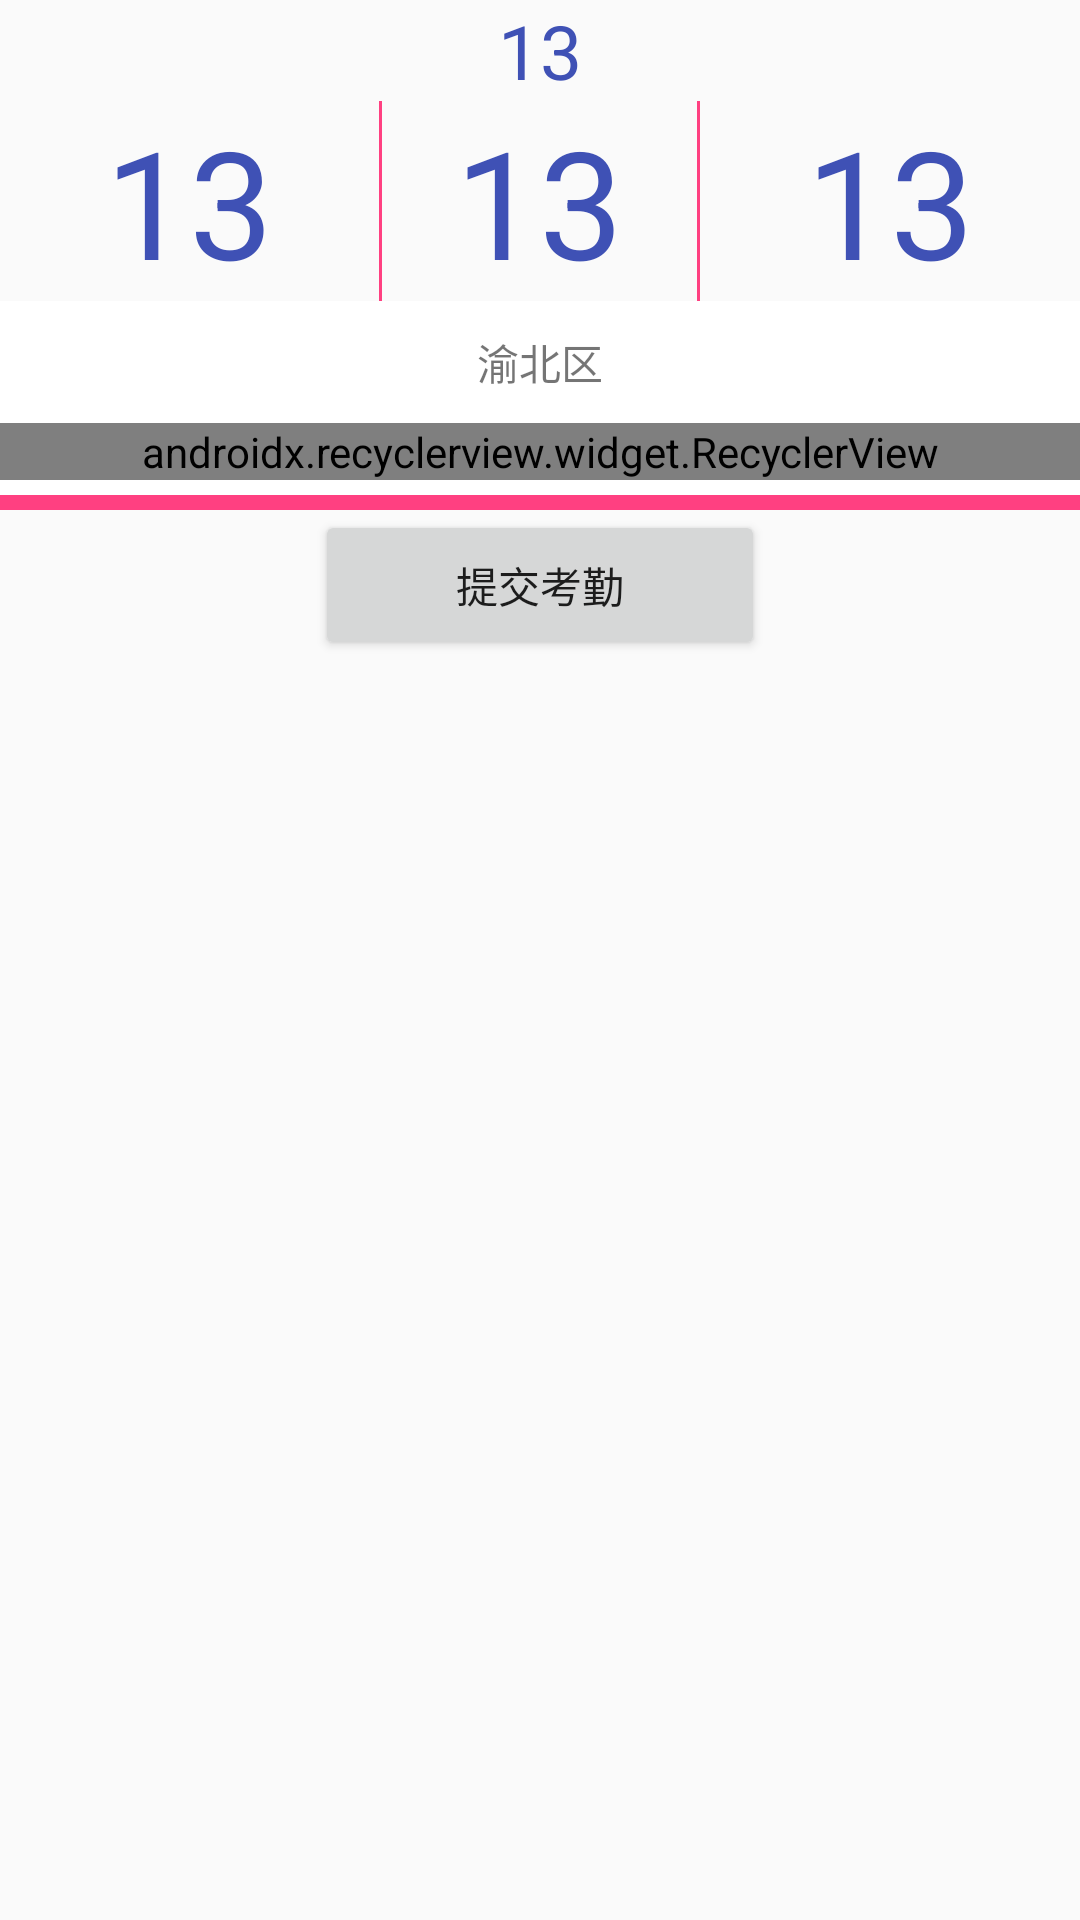

Produce the Android XML layout that renders to this screen, including the resource entries it uses.
<!-- AndroidManifest.xml: application theme AppTheme -->
<!-- res/layout/activity_kqdk.xml -->
<?xml version="1.0" encoding="utf-8"?>
<LinearLayout xmlns:android="http://schemas.android.com/apk/res/android"
    xmlns:tools="http://schemas.android.com/tools"
    xmlns:app="http://schemas.android.com/apk/res-auto"
    android:id="@+id/activity_kqdk"
    android:layout_width="match_parent"
    android:layout_height="match_parent"
    android:orientation="vertical">


    <LinearLayout
        android:layout_width="match_parent"
        android:layout_height="wrap_content"
        android:orientation="vertical">

        <TextView
            android:id="@+id/tv_day"
            android:layout_width="match_parent"
            android:layout_height="wrap_content"
            android:gravity="center"
            android:text="13"
            android:textColor="@color/colorPrimary"
            android:textSize="25sp" />

        <LinearLayout
            android:layout_width="match_parent"
            android:layout_height="wrap_content"
            android:orientation="horizontal">

            <TextView
                android:id="@+id/tv_hour"
                android:layout_width="0dp"
                android:layout_height="wrap_content"
                android:layout_weight="1.2"
                android:gravity="center"
                android:text="13"
                android:textColor="@color/colorPrimary"
                android:textSize="50sp" />

            <View
                android:layout_width="1dp"
                android:layout_height="match_parent"
                android:background="@color/colorAccent" />

            <TextView
                android:id="@+id/tv_minute"
                android:layout_width="0dp"
                android:layout_height="wrap_content"
                android:layout_weight="1"
                android:gravity="center"
                android:text="13"
                android:textColor="@color/colorPrimary"
                android:textSize="50sp" />

            <View
                android:layout_width="1dp"
                android:layout_height="match_parent"
                android:background="@color/colorAccent" />

            <TextView
                android:id="@+id/tv_second"
                android:layout_width="0dp"
                android:layout_height="wrap_content"
                android:layout_weight="1.2"
                android:gravity="center"
                android:text="13"
                android:textColor="@color/colorPrimary"
                android:textSize="50sp" />
        </LinearLayout>
    </LinearLayout>
    <LinearLayout
        android:layout_width="match_parent"
        android:layout_height="wrap_content"
        android:orientation="vertical"
        android:background="@color/white">
        <TextView
            android:id="@+id/position_tv"
            android:layout_width="match_parent"
            android:layout_height="match_parent"
            android:paddingTop="10dp"
            android:paddingBottom="10dp"
            android:gravity="center"
            android:text="渝北区"/>

    </LinearLayout>

    <LinearLayout
        android:layout_width="fill_parent"
        android:layout_height="wrap_content"
        android:orientation="vertical">

        <android.support.v7.widget.RecyclerView
            android:id="@+id/recyclerView"
            android:layout_width="match_parent"
            android:layout_height="match_parent"
            android:choiceMode="singleChoice"
            android:divider="@null"
            android:fadingEdge="none"
            android:listSelector="@android:color/transparent"
            android:scrollbarStyle="outsideOverlay"
            app:layoutManager="android.support.v7.widget.GridLayoutManager"
            app:spanCount="4"
            tools:listitem="@layout/list_item_image"/>

        <LinearLayout
            android:layout_width="match_parent"
            android:layout_height="match_parent"
            android:orientation="horizontal">

            <ImageView
                android:id="@+id/take_photo"
                android:layout_width="wrap_content"
                android:layout_height="wrap_content"
                android:background="@mipmap/ic_launcher" />
            <ImageView
                android:id="@+id/image_pic"
                android:layout_width="match_parent"
                android:layout_height="match_parent"
                />
        </LinearLayout>

    </LinearLayout>

    <View
        android:layout_width="match_parent"
        android:layout_height="5dp"
        android:background="@color/white"/>

    <View
        android:layout_width="match_parent"
        android:layout_height="5dp"
        android:background="@color/colorAccent"/>

    <LinearLayout
        android:layout_width="match_parent"
        android:layout_height="wrap_content"
        android:orientation="vertical">
        <Button
            android:id="@+id/btn_tjkq"
            android:layout_width="150dp"
            android:layout_height="50dp"
            android:layout_gravity="center"
            android:text="提交考勤"/>
    </LinearLayout>


</LinearLayout>
<!-- res/layout/list_item_image.xml (included above) -->
<?xml version="1.0" encoding="utf-8"?>
<LinearLayout xmlns:android="http://schemas.android.com/apk/res/android"
    android:layout_width="wrap_content"
    android:layout_height="wrap_content"
    android:orientation="vertical"
    android:padding="5dp">


    <ImageView
        android:id="@+id/iv_img"
        android:layout_width="70dp"
        android:layout_height="70dp"
        android:scaleType="centerCrop"
        android:src="@mipmap/ic_launcher" />

</LinearLayout>
<!-- resources referenced by this layout -->
<resources>
  <color name="colorAccent">#FF4081</color>
  <color name="colorPrimary">#3F51B5</color>
  <color name="white">#ffffffff</color>
  <style name="AppTheme" parent="Theme.AppCompat.Light.NoActionBar">
          
          <item name="colorPrimary">@color/colorPrimary</item>
          <item name="colorPrimaryDark">@color/colorPrimaryDark</item>
          <item name="colorAccent">@color/colorAccent</item>
      </style>
  <color name="colorPrimaryDark">#303F9F</color>
</resources>
